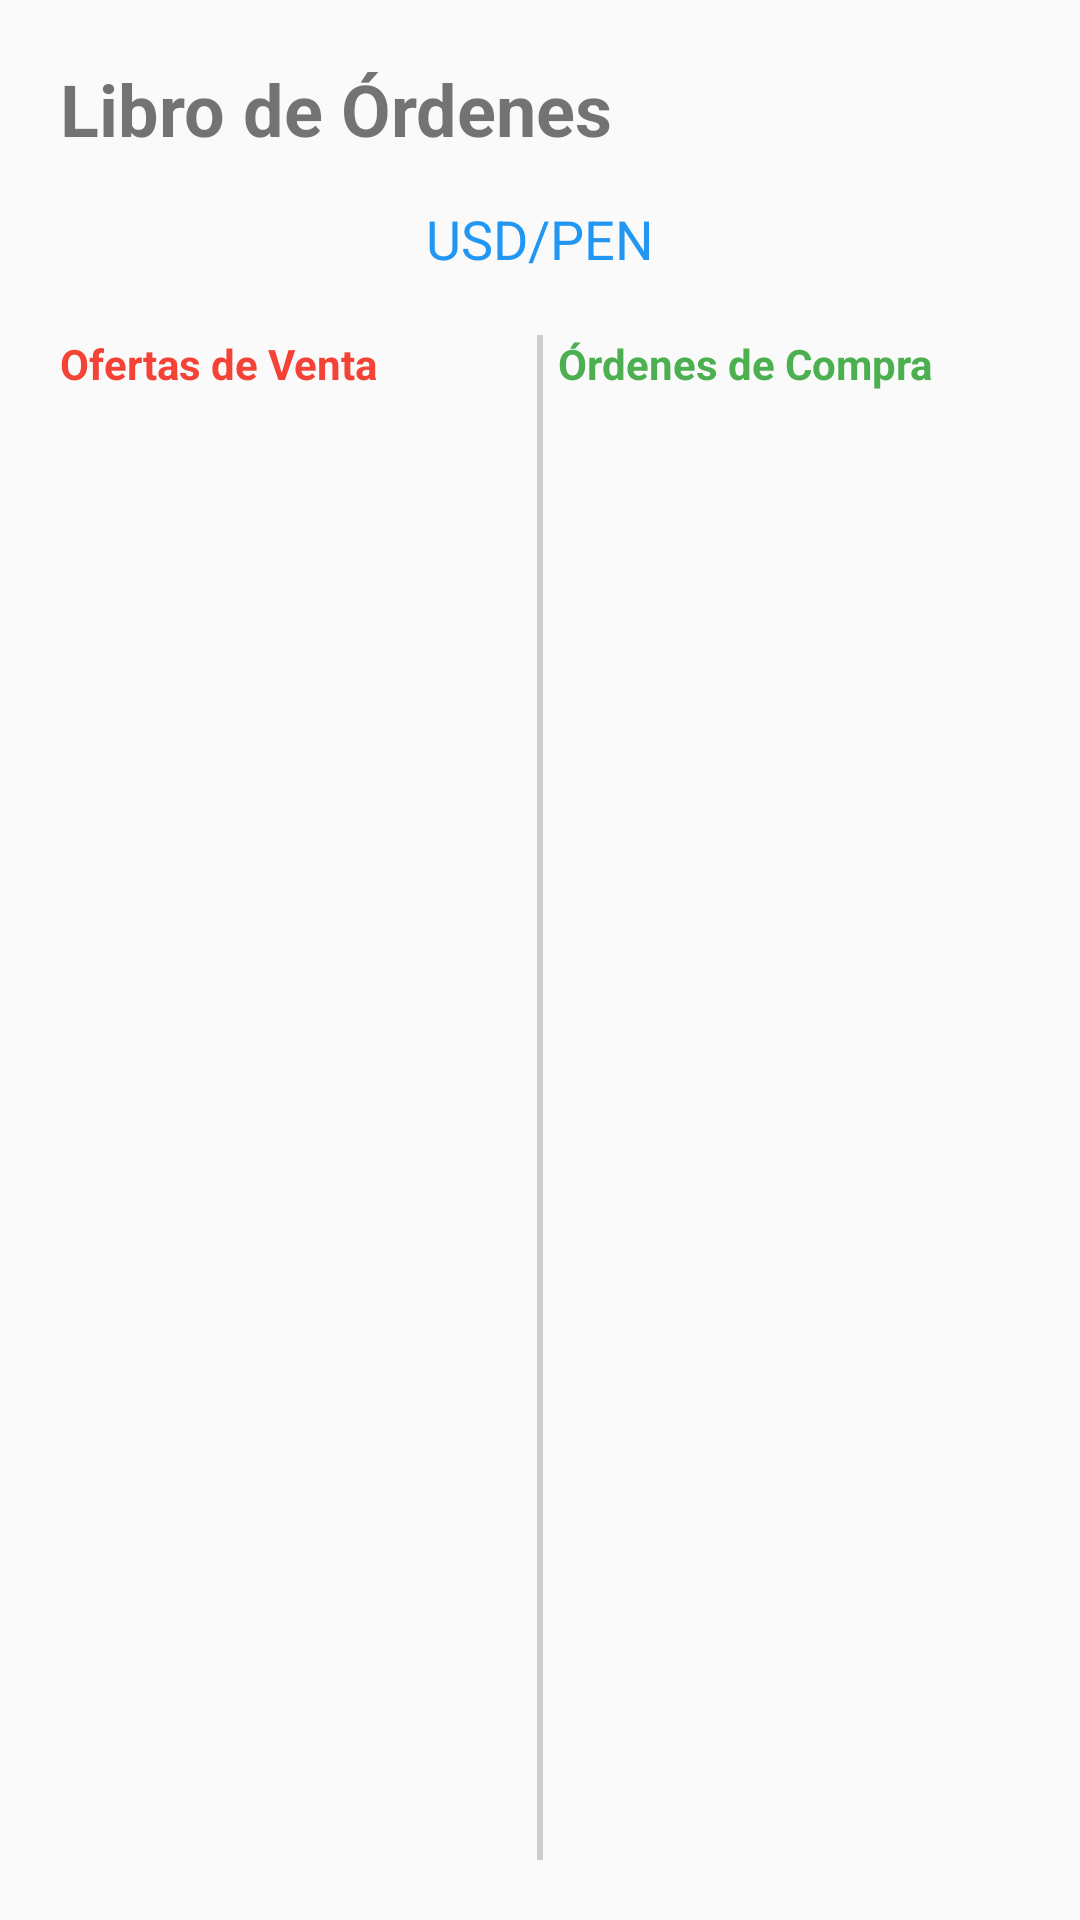

Here is an Android app screen rendered from its layout file. Give the layout XML and the strings, colors and styles it references.
<!-- AndroidManifest.xml: application theme Theme.ExchangedeDivisas -->
<!-- res/layout/fragment_order_book.xml -->
<?xml version="1.0" encoding="utf-8"?>
<LinearLayout xmlns:android="http://schemas.android.com/apk/res/android"
    android:layout_width="match_parent"
    android:layout_height="match_parent"
    android:orientation="vertical"
    android:padding="20dp">

    <TextView
        android:layout_width="match_parent"
        android:layout_height="wrap_content"
        android:text="Libro de Órdenes"
        android:textSize="24sp"
        android:textStyle="bold"
        android:layout_marginBottom="15dp" />

    <TextView
        android:id="@+id/tv_currency_pair"
        android:layout_width="match_parent"
        android:layout_height="wrap_content"
        android:text="USD/PEN"
        android:textSize="18sp"
        android:textColor="#2196F3"
        android:layout_marginBottom="20dp"
        android:gravity="center" />

    <LinearLayout
        android:layout_width="match_parent"
        android:layout_height="0dp"
        android:layout_weight="1"
        android:orientation="horizontal"
        android:spacing="10dp">

        
        <LinearLayout
            android:layout_width="0dp"
            android:layout_height="match_parent"
            android:layout_weight="1"
            android:orientation="vertical">

            <TextView
                android:layout_width="match_parent"
                android:layout_height="wrap_content"
                android:text="Ofertas de Venta"
                android:textStyle="bold"
                android:textColor="#F44336"
                android:layout_marginBottom="10dp" />

            <ListView
                android:id="@+id/lv_sell_offers"
                android:layout_width="match_parent"
                android:layout_height="0dp"
                android:layout_weight="1"
                android:divider="@android:color/darker_gray"
                android:dividerHeight="1dp" />

            <TextView
                android:id="@+id/tv_no_sell_offers"
                android:layout_width="match_parent"
                android:layout_height="match_parent"
                android:text="Sin ofertas disponibles"
                android:gravity="center"
                android:textColor="#999999"
                android:visibility="gone" />

        </LinearLayout>

        
        <View
            android:layout_width="2dp"
            android:layout_height="match_parent"
            android:background="#CCCCCC"
            android:layout_marginHorizontal="5dp" />

        
        <LinearLayout
            android:layout_width="0dp"
            android:layout_height="match_parent"
            android:layout_weight="1"
            android:orientation="vertical">

            <TextView
                android:layout_width="match_parent"
                android:layout_height="wrap_content"
                android:text="Órdenes de Compra"
                android:textStyle="bold"
                android:textColor="#4CAF50"
                android:layout_marginBottom="10dp" />

            <ListView
                android:id="@+id/lv_buy_orders"
                android:layout_width="match_parent"
                android:layout_height="0dp"
                android:layout_weight="1"
                android:divider="@android:color/darker_gray"
                android:dividerHeight="1dp" />

            <TextView
                android:id="@+id/tv_no_buy_orders"
                android:layout_width="match_parent"
                android:layout_height="match_parent"
                android:text="Sin órdenes disponibles"
                android:gravity="center"
                android:textColor="#999999"
                android:visibility="gone" />

        </LinearLayout>

    </LinearLayout>

</LinearLayout>
<!-- resources referenced by this layout -->
<resources>
  <style name="Theme.ExchangedeDivisas" parent="android:Theme.Material.Light.NoActionBar" />
</resources>
